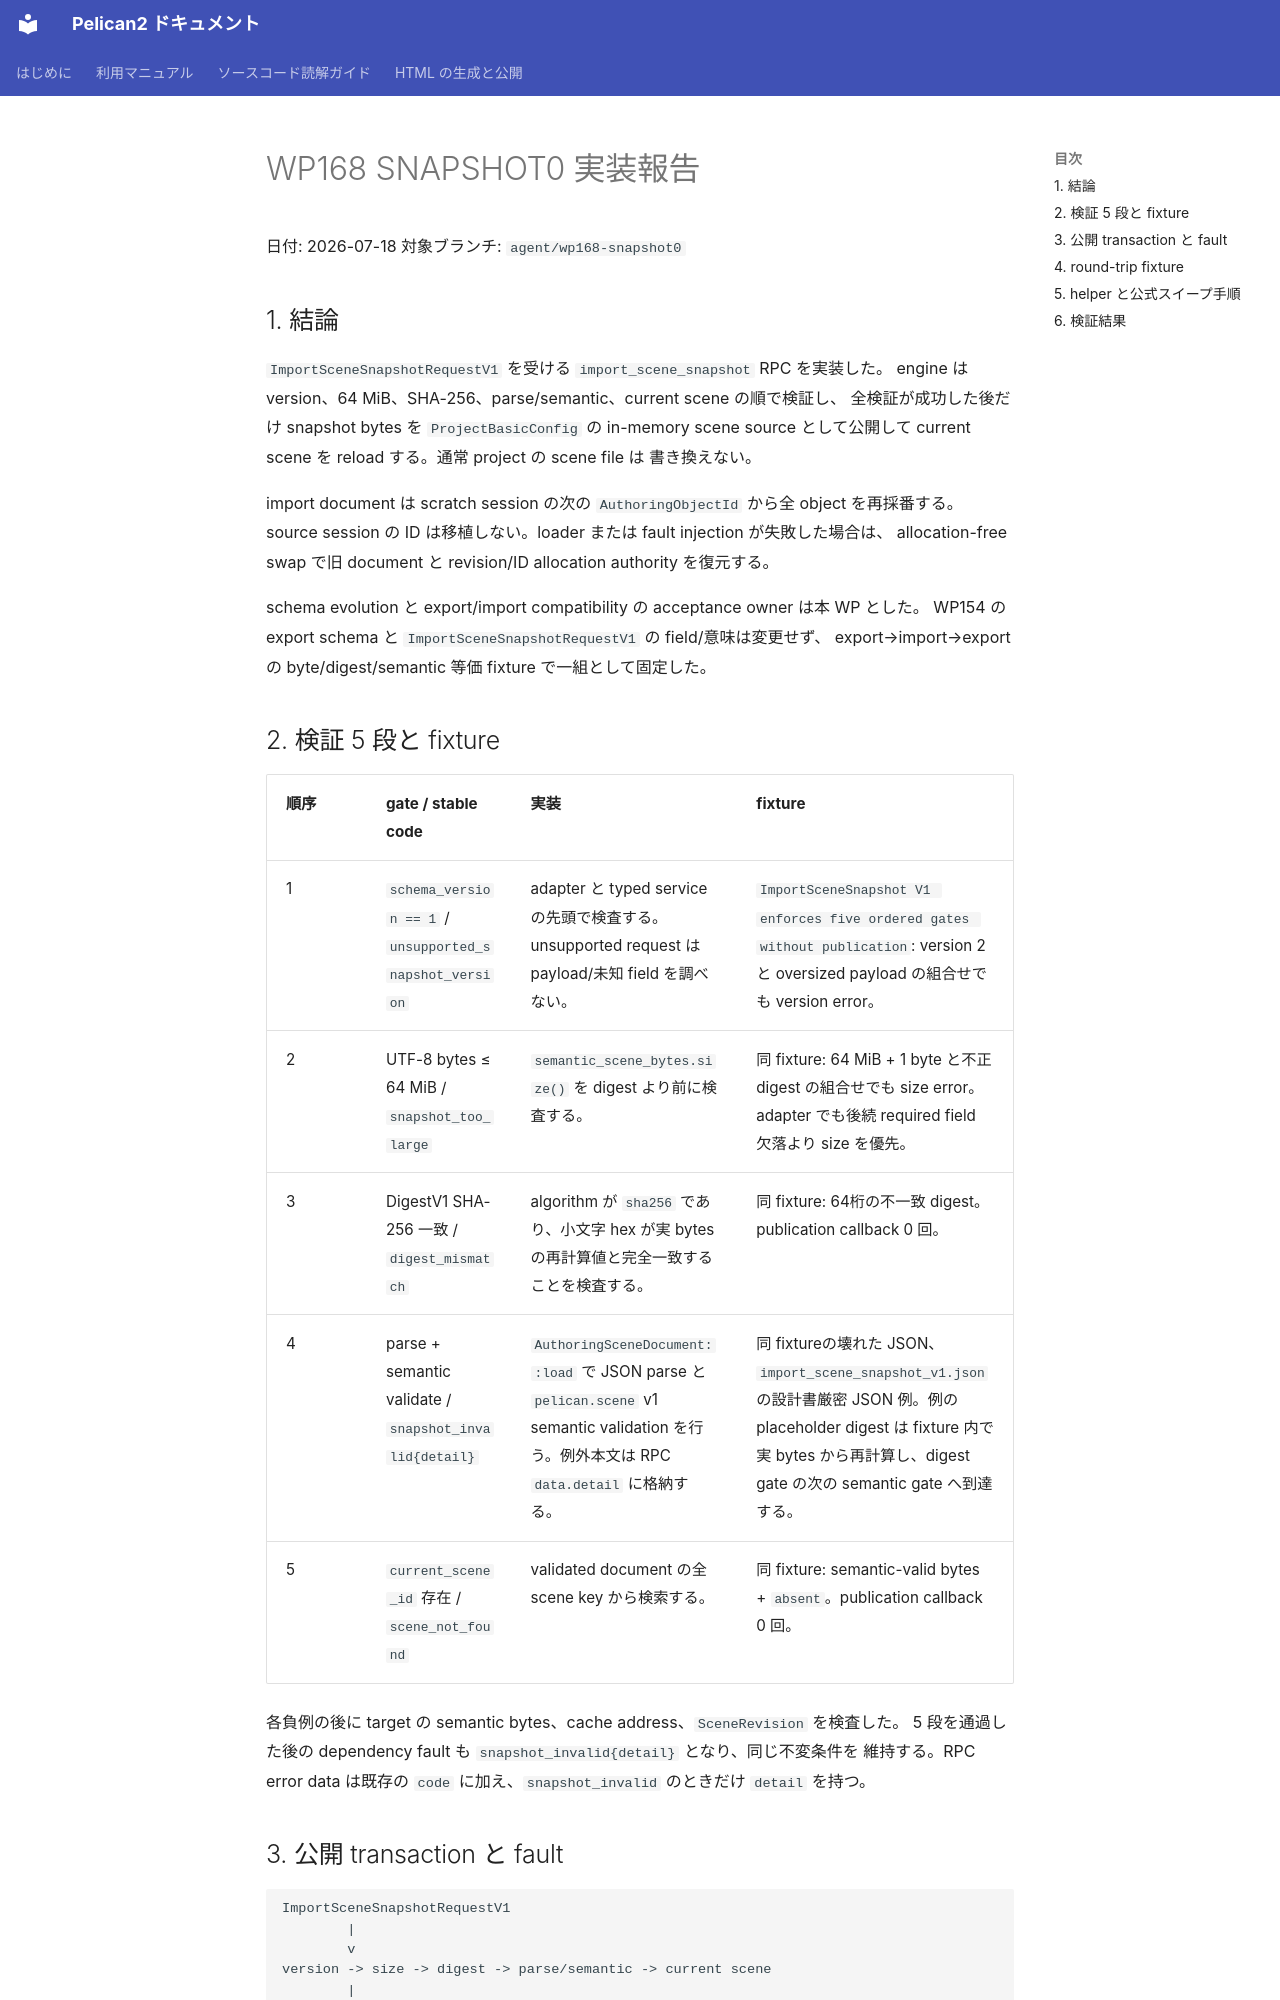

repository: pelican-games/peligraph · page: design_reviews/2026-07-18_wp168_report.html · generator: mkdocs

# WP168 SNAPSHOT0 実装報告

日付: 2026-07-18
対象ブランチ: `agent/wp168-snapshot0`

## 1. 結論

`ImportSceneSnapshotRequestV1` を受ける `import_scene_snapshot` RPC を実装した。
engine は version、64 MiB、SHA-256、parse/semantic、current scene の順で検証し、
全検証が成功した後だけ snapshot bytes を `ProjectBasicConfig` の in-memory scene
source として公開して current scene を reload する。通常 project の scene file は
書き換えない。

import document は scratch session の次の `AuthoringObjectId` から全 object を再採番する。
source session の ID は移植しない。loader または fault injection が失敗した場合は、
allocation-free swap で旧 document と revision/ID allocation authority を復元する。

schema evolution と export/import compatibility の acceptance owner は本 WP とした。
WP154 の export schema と `ImportSceneSnapshotRequestV1` の field/意味は変更せず、
export→import→export の byte/digest/semantic 等価 fixture で一組として固定した。

## 2. 検証 5 段と fixture

| 順序 | gate / stable code | 実装 | fixture |
|---|---|---|---|
| 1 | `schema_version == 1` / `unsupported_snapshot_version` | adapter と typed service の先頭で検査する。unsupported request は payload/未知 field を調べない。 | `ImportSceneSnapshot V1 enforces five ordered gates without publication`: version 2 と oversized payload の組合せでも version error。 |
| 2 | UTF-8 bytes ≤ 64 MiB / `snapshot_too_large` | `semantic_scene_bytes.size()` を digest より前に検査する。 | 同 fixture: 64 MiB + 1 byte と不正 digest の組合せでも size error。adapter でも後続 required field 欠落より size を優先。 |
| 3 | DigestV1 SHA-256 一致 / `digest_mismatch` | algorithm が `sha256` であり、小文字 hex が実 bytes の再計算値と完全一致することを検査する。 | 同 fixture: 64桁の不一致 digest。publication callback 0 回。 |
| 4 | parse + semantic validate / `snapshot_invalid{detail}` | `AuthoringSceneDocument::load` で JSON parse と `pelican.scene` v1 semantic validation を行う。例外本文は RPC `data.detail` に格納する。 | 同 fixtureの壊れた JSON、`import_scene_snapshot_v1.json` の設計書厳密 JSON 例。例の placeholder digest は fixture 内で実 bytes から再計算し、digest gate の次の semantic gate へ到達する。 |
| 5 | `current_scene_id` 存在 / `scene_not_found` | validated document の全 scene key から検索する。 | 同 fixture: semantic-valid bytes + `absent`。publication callback 0 回。 |

各負例の後に target の semantic bytes、cache address、`SceneRevision` を検査した。
5 段を通過した後の dependency fault も `snapshot_invalid{detail}` となり、同じ不変条件を
維持する。RPC error data は既存の `code` に加え、`snapshot_invalid` のときだけ
`detail` を持つ。
